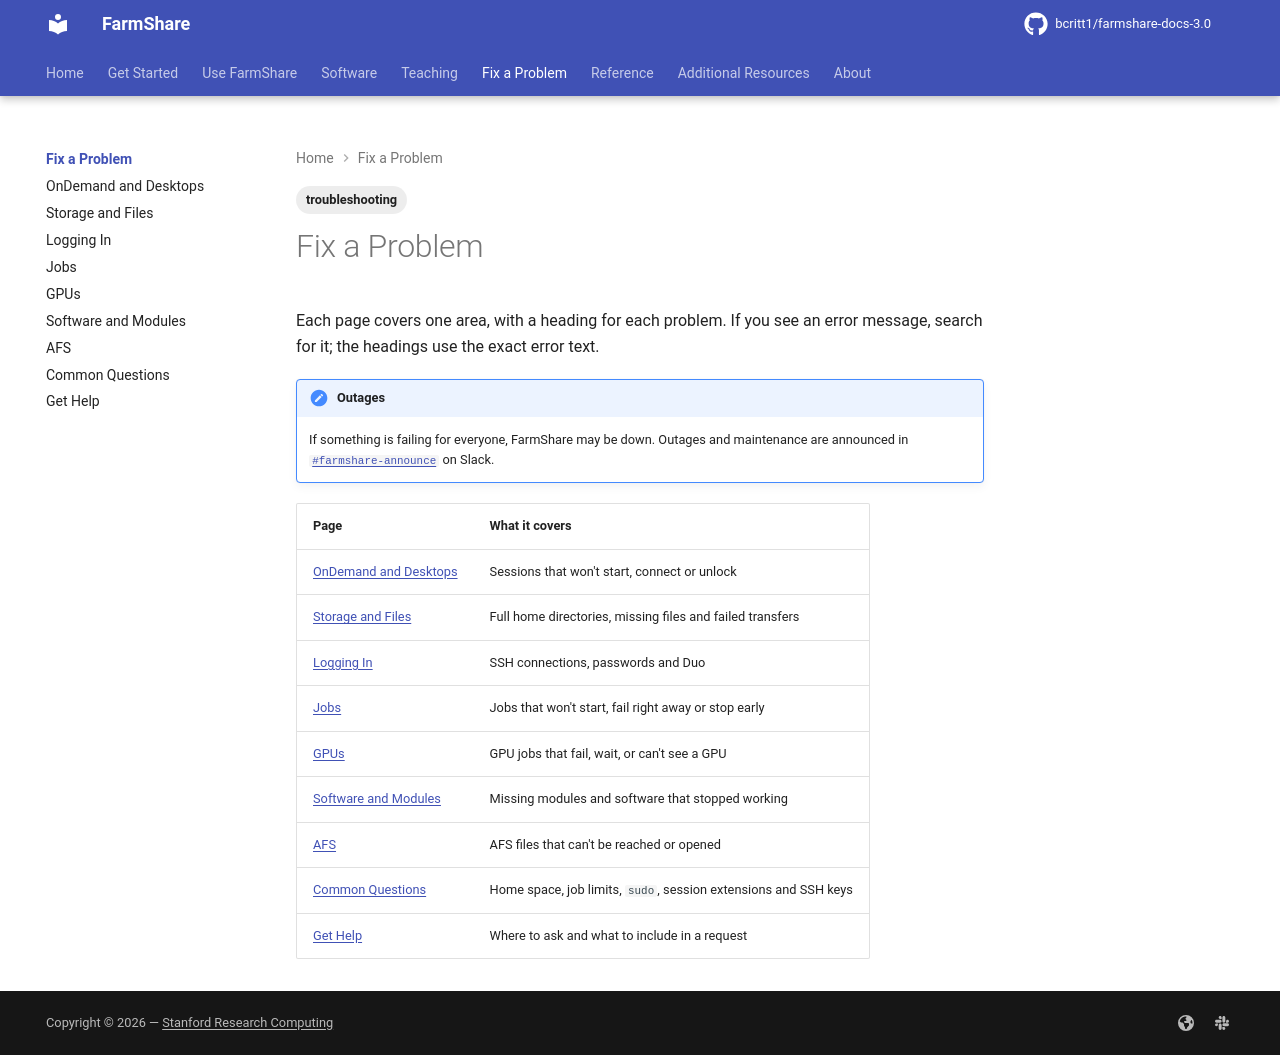

repository: bcritt1/farmshare-docs-3.0 · page: fix/index.html · generator: mkdocs

---
tags:
    - troubleshooting
---

Each page covers one area, with a heading for each problem. If you see an error
message, search for it; the headings use the exact error text.

!!! note "Outages"
    If something is failing for everyone, FarmShare may be down. Outages and
    maintenance are announced in
    [`{{ facts.announce_channel }}`]({{ facts.announce_url }}) on Slack.

| Page | What it covers |
|---|---|
| [OnDemand and Desktops](ondemand.md) | Sessions that won't start, connect or unlock |
| [Storage and Files](storage.md) | Full home directories, missing files and failed transfers |
| [Logging In](logging-in.md) | SSH connections, passwords and Duo |
| [Jobs](jobs.md) | Jobs that won't start, fail right away or stop early |
| [GPUs](gpus.md) | GPU jobs that fail, wait, or can't see a GPU |
| [Software and Modules](software.md) | Missing modules and software that stopped working |
| [AFS](afs.md) | AFS files that can't be reached or opened |
| [Common Questions](common-questions.md) | Home space, job limits, `sudo`, session extensions and SSH keys |
| [Get Help](get-help.md) | Where to ask and what to include in a request |
